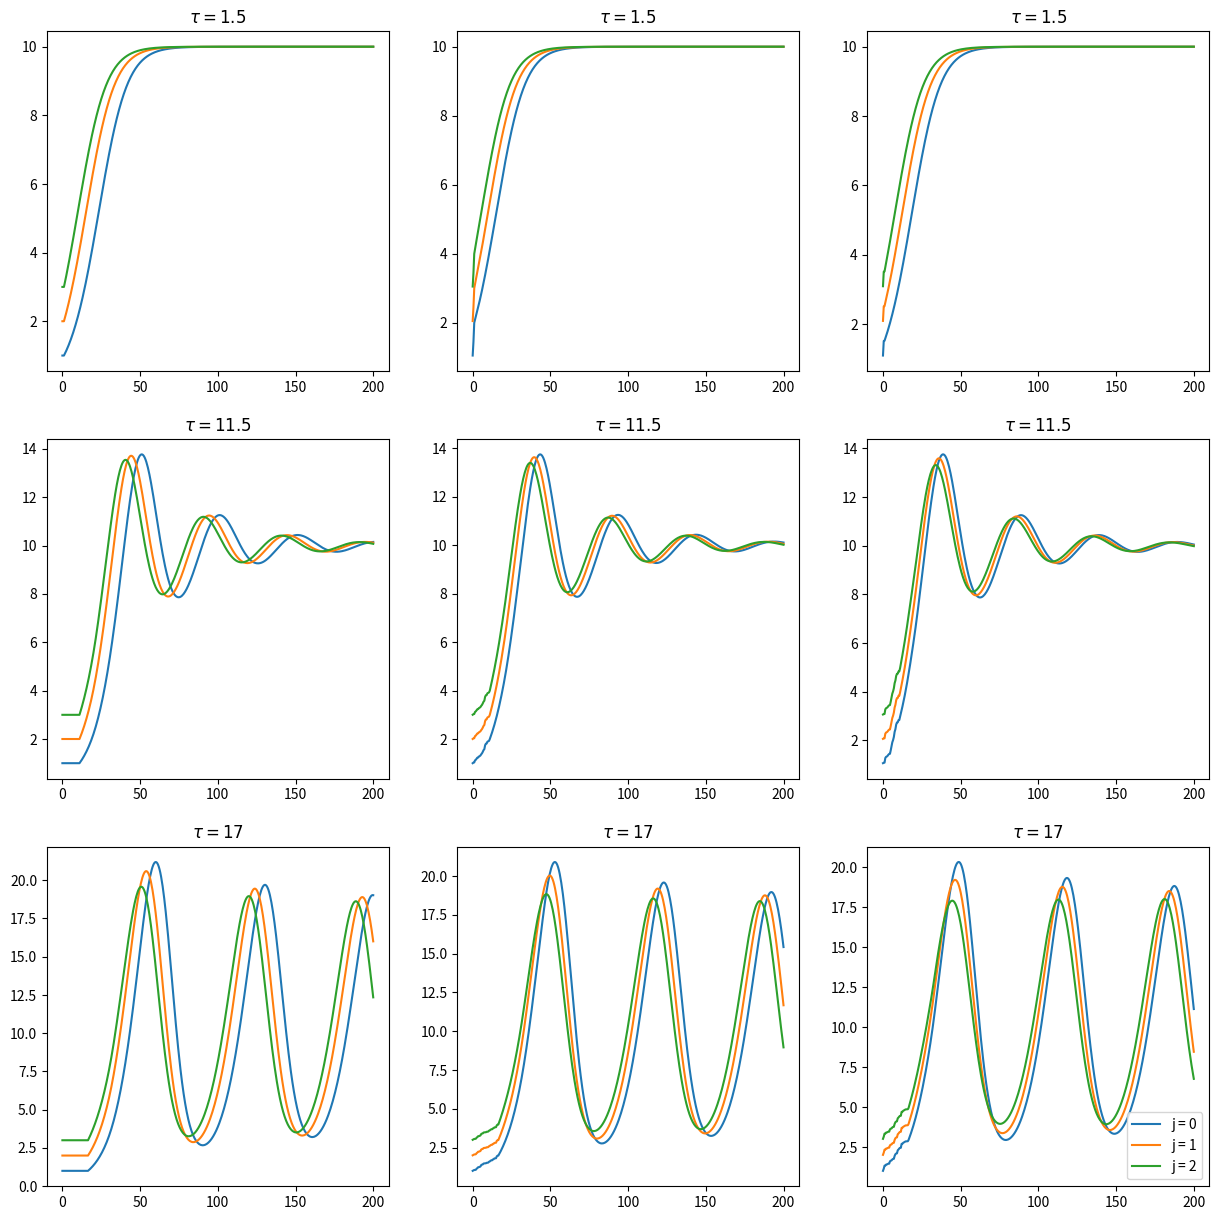

Here is the Python script that generated this plot:
import numpy as np
import matplotlib.pyplot as plt
from scipy.optimize import fsolve

r, k, h, t  = (0.01, 10, 0.5, 200)

def decay_fun(x, y):
    return r * x * (k - y)

# left
def euler_left(y, a, b, h):
    for i in range(a, b):
        y[i] = y[i - 1] + h * decay_fun(y[i - 1], y[i - a])
    return y

# right
def euler_right(y, a, b, h):
    for i in range(a, b):
        g = lambda x: x - y[i - 1] - h * decay_fun(x, y[i - a + 1])
        y[i] = fsolve(g, y[i - 1])[0]
    return y

# trap
def euler_trapezium(y, a, b, h):
    for i in range(a, b):
        g = lambda x: x - y[i - 1] - h * (decay_fun(x, y[i - a + 1]) + decay_fun(y[i - 1], y[i - a])) / 2
        y[i] = fsolve(g, y[i - 1])[0]
    return y


fig, axs = plt.subplots(3, 3, figsize=(15, 15))

wiersz = 0
for tau in [1.5, 11.5, 17]:
    kolumna = 0
    for i in range(3):

        y_left = np.arange(0, t + h, h)
        init_random = i * (np.sort(np.random.random(int(tau / h)))) 
        # dla i = 0 by nie bylo stale rowne 0 to + j

        for j in range(3):

            y_left[:int(tau / h)] = init_random + j + 1
            y_left = euler_left(y_left, int(tau / h), int(t / h) + 1, h)
            axs[wiersz, kolumna].plot(np.arange(0, t + h, h), y_left, label=f'j = {j}')
            axs[wiersz, kolumna].set_title(f'$\\tau = {tau}$')

        kolumna += 1

    wiersz += 1

plt.legend()
plt.show()
